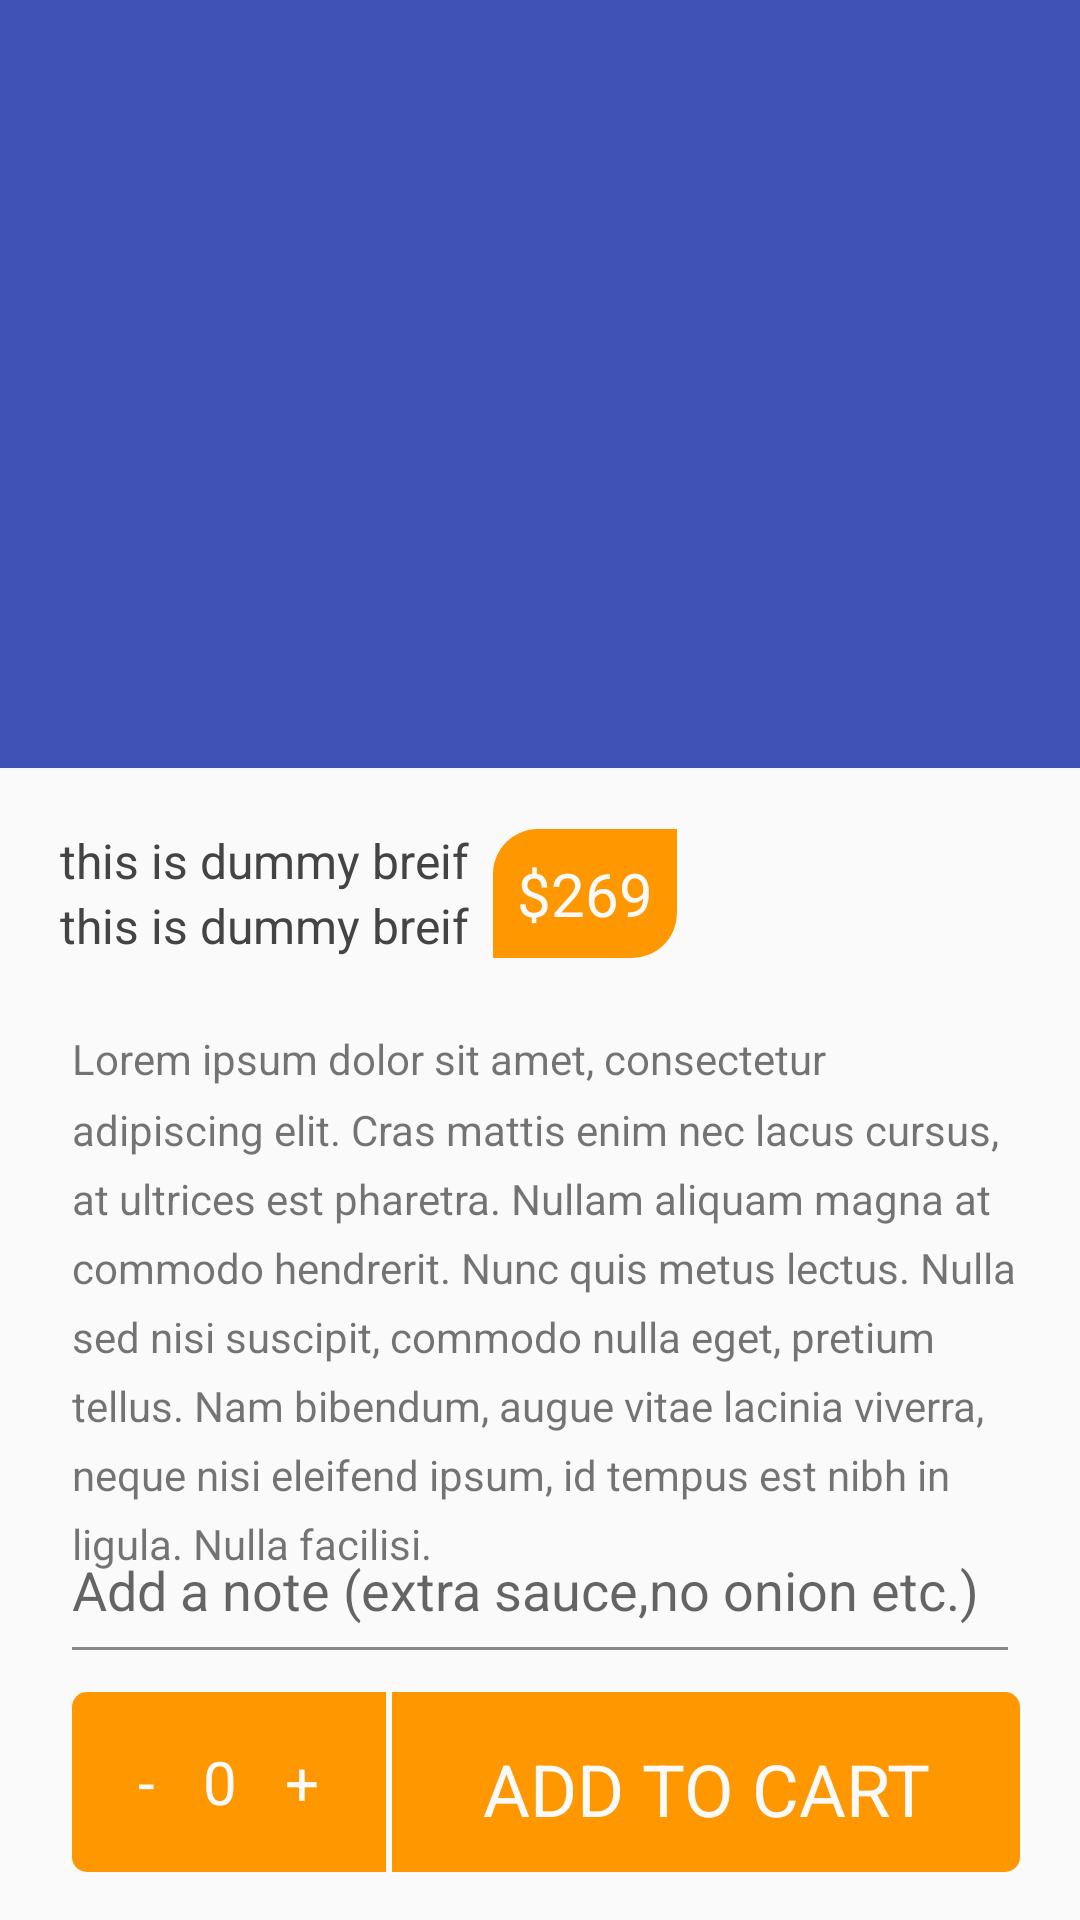

Reconstruct the res/layout file that produces this screen, plus the resources it refers to.
<!-- AndroidManifest.xml: activity theme AppTheme.NoActionBar -->
<!-- res/layout/activity_meal_detail.xml -->
<?xml version="1.0" encoding="utf-8"?>
<android.support.design.widget.CoordinatorLayout xmlns:android="http://schemas.android.com/apk/res/android"
    xmlns:app="http://schemas.android.com/apk/res-auto"
    android:layout_width="match_parent"
    android:layout_height="match_parent"
    android:fitsSystemWindows="true">


    <android.support.design.widget.AppBarLayout
        android:id="@+id/appbar_layout"
        android:layout_width="match_parent"
        android:layout_height="wrap_content"
        android:fitsSystemWindows="true">

        <android.support.design.widget.CollapsingToolbarLayout
            android:layout_width="match_parent"
            android:layout_height="256dp"
            app:contentScrim="?attr/colorPrimary"
            app:layout_scrollFlags="scroll|exitUntilCollapsed">

            <ImageView
                android:id="@+id/iv_hero_detail"
                android:layout_width="match_parent"
                android:layout_height="256dp"
                android:fitsSystemWindows="true"
                android:foreground="@color/transparent"
                android:scaleType="centerCrop"
                android:src="@drawable/pasta" />


            <android.support.v7.widget.Toolbar
                android:layout_width="match_parent"
                android:layout_height="?attr/actionBarSize"
                app:layout_collapseMode="pin" />


        </android.support.design.widget.CollapsingToolbarLayout>

    </android.support.design.widget.AppBarLayout>

    <RelativeLayout
        android:layout_width="match_parent"
        android:layout_height="match_parent"
        app:layout_behavior="@string/appbar_scrolling_view_behavior">

        <LinearLayout
            android:id="@+id/ll_name_brief"
            android:layout_width="wrap_content"
            android:layout_height="wrap_content"
            android:orientation="vertical"
            android:layout_marginLeft="@dimen/margin_medium_3"
            android:layout_marginRight="@dimen/margin_medium"
            android:layout_marginTop="@dimen/margin_medium_3"
            >
            <TextView
                android:id="@+id/tv_meal_name"
                android:layout_width="wrap_content"
                android:layout_height="wrap_content"
                android:text="@string/dummy_breif"
                android:textColor="@color/black"
                android:textSize="@dimen/text_regular_2x"
                />

            <TextView
                android:id="@+id/tv_meal_brief"
                android:layout_width="wrap_content"
                android:layout_height="wrap_content"
                 android:text="@string/dummy_breif"
                android:textColor="@color/black"
                android:textSize="@dimen/text_regular_2x"
                />

        </LinearLayout>

        <TextView
            android:id="@+id/tv_meal_price"
            android:layout_width="wrap_content"
            android:layout_height="wrap_content"
            android:layout_marginRight="@dimen/margin_xlarge"
            android:layout_marginTop="@dimen/margin_medium"
            android:layout_alignBottom="@id/ll_name_brief"
            android:layout_toRightOf="@id/ll_name_brief"
            android:background="@drawable/bg_price"
            android:gravity="center"
            android:padding="@dimen/margin_medium"
            android:text="$269"
            android:textColor="@color/white"
            android:textSize="@dimen/text_regular_3x" />

        <TextView
            android:id="@+id/tv_meal_detail"
            android:layout_width="match_parent"
            android:layout_height="wrap_content"
            android:layout_below="@id/ll_name_brief"
            android:layout_marginLeft="@dimen/margin_large"
            android:layout_marginRight="@dimen/margin_medium_3"
            android:layout_marginTop="@dimen/margin_large"
            android:lineSpacingMultiplier="1.4"
            android:text="@string/dummy_meal_detail" />


    </RelativeLayout>

    <EditText
        android:id="@+id/et_add_note"
        android:layout_width="match_parent"
        android:layout_height="wrap_content"
        android:layout_gravity="bottom"
        android:layout_marginBottom="@dimen/et_amount_margin_bottom"
        android:layout_marginLeft="@dimen/margin_medium_3"
        android:layout_marginRight="@dimen/margin_medium_3"
        android:backgroundTint="@color/third_text"
        android:hint="@string/add_a_note"
        android:paddingBottom="@dimen/margin_medium_2" />

    <LinearLayout
        android:id="@+id/ll_amount_and_add_to_cart"
        android:layout_width="match_parent"
        android:layout_height="wrap_content"
        android:layout_gravity="bottom"
        android:layout_marginBottom="@dimen/margin_medium_2"
        android:orientation="horizontal"
        android:weightSum="3">


        <LinearLayout
            android:layout_width="0dp"
            android:layout_height="60dp"
            android:layout_marginLeft="@dimen/margin_large"
            android:layout_weight="1"
            android:background="@drawable/bg_amount"
            android:gravity="center"
            android:orientation="horizontal">

            <TextView
                android:id="@+id/btn_minus_icon"
                android:layout_width="wrap_content"
                android:layout_height="wrap_content"
                android:layout_margin="@dimen/margin_medium"
                android:text="-"
                android:textColor="@color/white"
                android:textSize="@dimen/text_regular_3x" />

            <TextView
                android:id="@+id/tv_amount"
                android:layout_width="wrap_content"
                android:layout_height="wrap_content"
                android:layout_margin="@dimen/margin_medium"
                android:text="0"
                android:textColor="@color/white"
                android:textSize="@dimen/text_regular_3x" />

            <TextView
                android:id="@+id/btn_plus_icon"
                android:layout_width="wrap_content"
                android:layout_height="wrap_content"
                android:layout_margin="@dimen/margin_medium"
                android:text="+"
                android:textColor="@color/white"
                android:textSize="@dimen/text_regular_3x" />

        </LinearLayout>

        <TextView
            android:id="@+id/btn_add_to_cart"
            android:layout_width="0dp"
            android:layout_height="60dp"
            android:layout_marginLeft="2dp"
            android:layout_marginRight="@dimen/margin_medium_3"
            android:layout_weight="2"
            android:background="@drawable/bg_add_to_cart"
            android:foreground="@drawable/ripple_white"
            android:gravity="center"
            android:padding="@dimen/margin_medium_2"
            android:text="@string/add_to_cart"
            android:textColor="@color/white"
            android:textSize="@dimen/text_heading_1x" />

    </LinearLayout>

</android.support.design.widget.CoordinatorLayout>
<!-- resources referenced by this layout -->
<resources>
  <color name="black">#444444</color>
  <color name="third_text">#888888</color>
  <color name="transparent">#00000000</color>
  <color name="white">#FAFAFA</color>
  <dimen name="et_amount_margin_bottom">82dp</dimen>
  <dimen name="margin_large">24dp</dimen>
  <dimen name="margin_medium">8dp</dimen>
  <dimen name="margin_medium_2">16dp</dimen>
  <dimen name="margin_medium_3">20dp</dimen>
  <dimen name="margin_xlarge">32dp</dimen>
  <dimen name="text_heading_1x">24sp</dimen>
  <dimen name="text_regular_2x">16sp</dimen>
  <dimen name="text_regular_3x">20sp</dimen>
  <!-- drawable bg_add_to_cart (drawable) -->
  <?xml version="1.0" encoding="utf-8"?>
  <shape xmlns:android="http://schemas.android.com/apk/res/android"
      android:shape="rectangle"
      >
  
      <corners
          android:topRightRadius="5dp"
          android:bottomRightRadius="5dp" />
  
      <solid
          android:color="@color/accent"
          />
  
  </shape>
  <!-- drawable bg_amount (drawable) -->
  <?xml version="1.0" encoding="utf-8"?>
  <shape xmlns:android="http://schemas.android.com/apk/res/android"
      android:shape="rectangle"
      >
  
      <corners
          android:topLeftRadius="5dp"
          android:bottomLeftRadius="5dp" />
  
      <solid
          android:color="@color/accent"
          />
  
  </shape>
  <!-- drawable bg_price (drawable) -->
  <?xml version="1.0" encoding="utf-8"?>
  <shape xmlns:android="http://schemas.android.com/apk/res/android"
      android:shape="rectangle"
      >
  
      <corners
          android:topLeftRadius="15dp"
          android:bottomRightRadius="15dp" />
  
      <solid
          android:color="@color/accent"
          />
  
  </shape>
  <string name="add_a_note">Add a note (extra sauce,no onion etc.)</string>
  <string name="add_to_cart">ADD TO CART</string>
  <string name="dummy_breif">this is dummy breif</string>
  <string name="dummy_meal_detail">Lorem ipsum dolor sit amet, consectetur adipiscing elit. Cras mattis enim nec lacus cursus, at ultrices est pharetra. Nullam aliquam magna at commodo hendrerit. Nunc quis metus lectus. Nulla sed nisi suscipit, commodo nulla eget, pretium tellus. Nam bibendum, augue vitae lacinia viverra, neque nisi eleifend ipsum, id tempus est nibh in ligula. Nulla facilisi.</string>
  <style name="AppTheme.NoActionBar">
          <item name="windowActionBar">false</item>
          <item name="windowNoTitle">true</item>
      </style>
  <color name="accent">#FF9800</color>
</resources>
